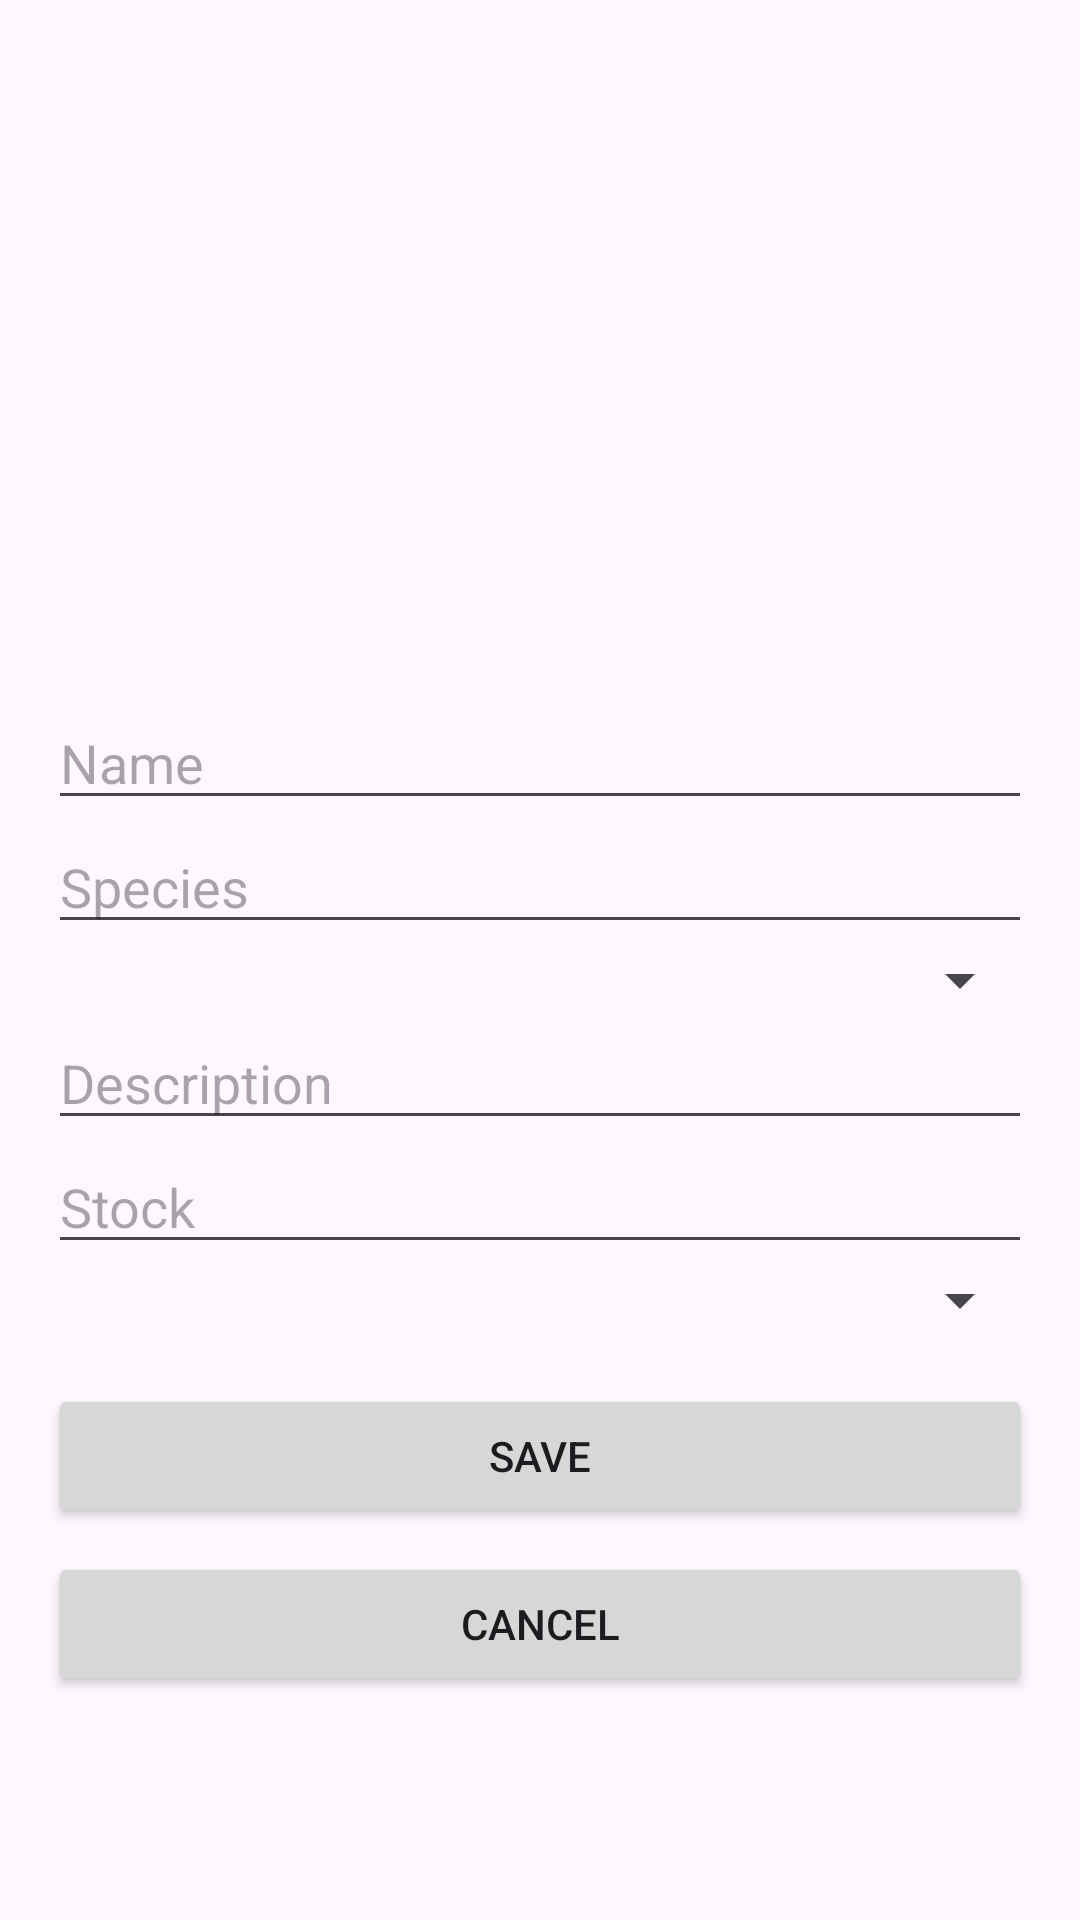

Here is an Android app screen rendered from its layout file. Give the layout XML and the strings, colors and styles it references.
<!-- AndroidManifest.xml: application theme Theme.Hewan -->
<!-- res/layout/activity_admin_detail_setting_rental.xml -->
<?xml version="1.0" encoding="utf-8"?>
<ScrollView xmlns:android="http://schemas.android.com/apk/res/android"
    android:layout_width="match_parent"
    android:layout_height="match_parent"
    android:padding="16dp">

    <LinearLayout
        android:orientation="vertical"
        android:layout_width="match_parent"
        android:layout_height="wrap_content">

        <ImageView
            android:id="@+id/ivPhoto"
            android:layout_width="match_parent"
            android:layout_height="200dp"
            android:scaleType="centerCrop"
            android:layout_marginBottom="16dp" />

        <EditText
            android:id="@+id/etName"
            android:layout_width="match_parent"
            android:layout_height="wrap_content"
            android:hint="Name" />

        <EditText
            android:id="@+id/etSpecies"
            android:layout_width="match_parent"
            android:layout_height="wrap_content"
            android:hint="Species" />

        <Spinner
            android:id="@+id/spCategory"
            android:layout_width="match_parent"
            android:layout_height="wrap_content" />

        <EditText
            android:id="@+id/etDescription"
            android:layout_width="match_parent"
            android:layout_height="wrap_content"
            android:hint="Description" />

        <EditText
            android:id="@+id/etStock"
            android:layout_width="match_parent"
            android:layout_height="wrap_content"
            android:hint="Stock" />

        <Spinner
            android:id="@+id/spStatus"
            android:layout_width="match_parent"
            android:layout_height="wrap_content" />

        <Button
            android:id="@+id/btnSave"
            android:layout_width="match_parent"
            android:layout_height="wrap_content"
            android:text="Save"
            android:layout_marginTop="16dp" />

        <Button
            android:id="@+id/btnCancel"
            android:layout_width="match_parent"
            android:layout_height="wrap_content"
            android:text="Cancel"
            android:layout_marginTop="8dp" />

    </LinearLayout>
</ScrollView>
<!-- resources referenced by this layout -->
<resources>
  <style name="Theme.Hewan" parent="Base.Theme.Hewan" />
  <style name="Base.Theme.Hewan" parent="Theme.Material3.DayNight.NoActionBar">
          
          
      </style>
</resources>
